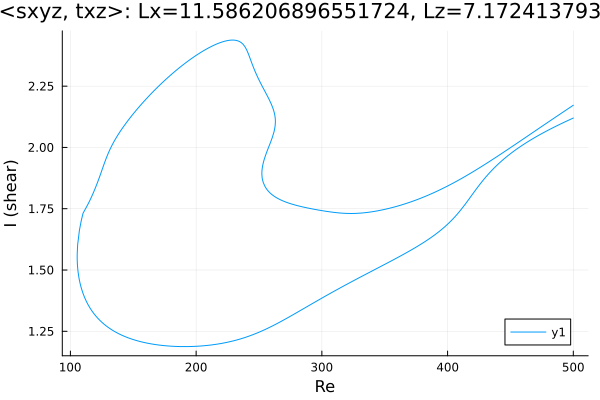

The file beside this chart, header and first rows:
Re, shear
500.0, 2.12
499.6, 2.119
498.2, 2.116
496.8, 2.112
495.4, 2.109
494, 2.106
492.5, 2.102
491.1, 2.099
489.7, 2.095
488.3, 2.092
486.9, 2.088
485.5, 2.085
484.1, 2.081
482.6, 2.077
481.2, 2.074
479.8, 2.07
478.4, 2.066
477, 2.062
475.6, 2.058
474.2, 2.054
472.7, 2.05
471.3, 2.046
469.9, 2.042
468.5, 2.038
467.1, 2.033
465.7, 2.029
464.3, 2.025
462.8, 2.02
461.8, 2.017
460.3, 2.012
458.9, 2.007
457.5, 2.002
456.1, 1.997
454.7, 1.992
453.3, 1.987
451.9, 1.982
450.4, 1.976
449, 1.971
447.6, 1.965
446.2, 1.959
444.8, 1.953
443.4, 1.947
442, 1.94
440.5, 1.933
439.1, 1.927
437.7, 1.92
436.3, 1.912
434.9, 1.905
433.5, 1.897
432.1, 1.889
430.6, 1.881
429.3, 1.872
427.9, 1.864
426.4, 1.854
425, 1.845
423.6, 1.836
422.2, 1.826
421.1, 1.818
419.7, 1.808
418.3, 1.798
... 662 more rows
